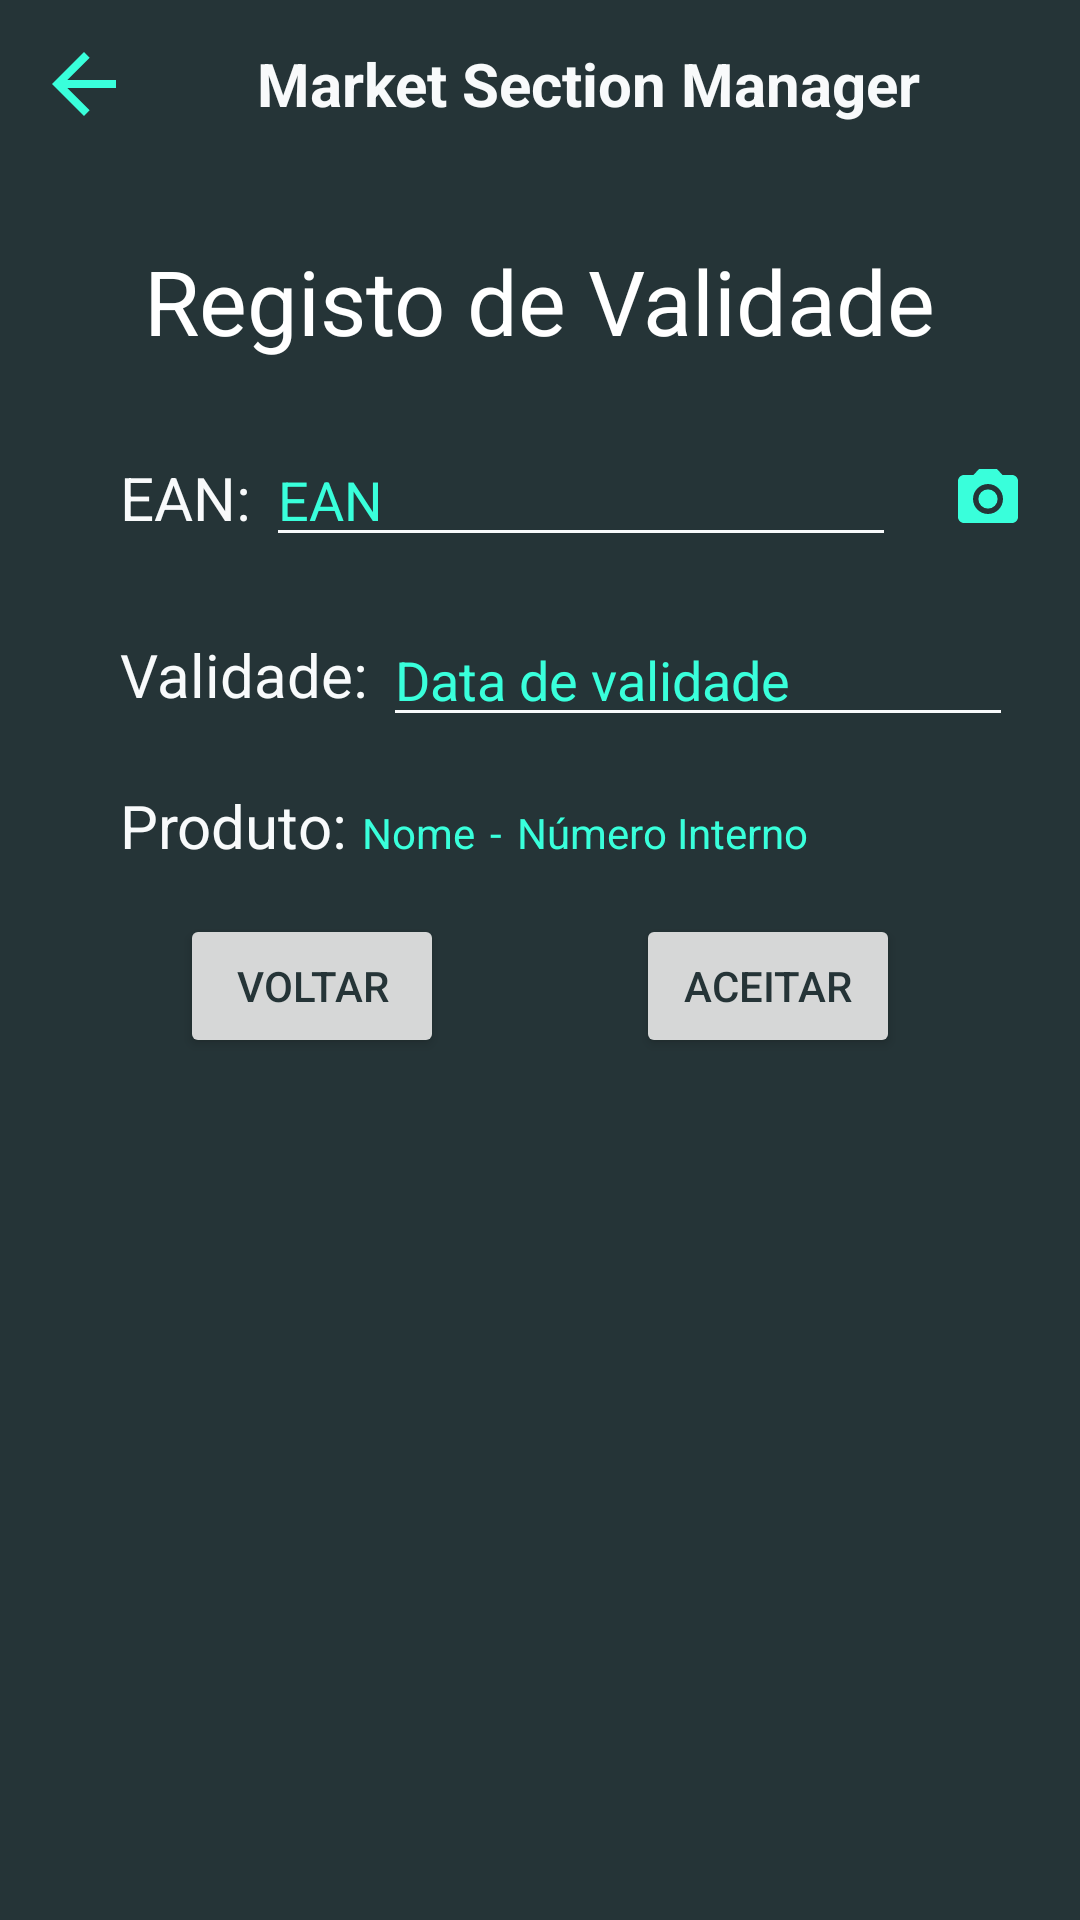

Reconstruct the res/layout file that produces this screen, plus the resources it refers to.
<!-- AndroidManifest.xml: application theme Theme.Msm -->
<!-- res/layout/activity_validade.xml -->
<?xml version="1.0" encoding="utf-8"?>
<androidx.constraintlayout.widget.ConstraintLayout xmlns:android="http://schemas.android.com/apk/res/android"
    xmlns:app="http://schemas.android.com/apk/res-auto"
    xmlns:tools="http://schemas.android.com/tools"
    android:layout_width="match_parent"
    android:layout_height="match_parent"
    android:background="@color/main_side"
    tools:context=".activity.ValidadeActivity">

    <androidx.constraintlayout.widget.ConstraintLayout
        android:id="@+id/constraintLayout2"
        android:layout_width="0dp"
        android:layout_height="wrap_content"
        android:layout_marginTop="16dp"
        app:layout_constraintEnd_toEndOf="parent"
        app:layout_constraintHorizontal_bias="0.0"
        app:layout_constraintStart_toStartOf="parent"
        app:layout_constraintTop_toBottomOf="@+id/linearLayout6">

        <Button
            android:id="@+id/button2"
            android:layout_width="wrap_content"
            android:layout_height="wrap_content"
            android:layout_marginEnd="32dp"
            android:onClick="onClickVoltar"
            android:text="Voltar"
            android:textColor="@color/main_side"
            app:layout_constraintEnd_toStartOf="@+id/guideline2"
            app:layout_constraintTop_toTopOf="parent" />

        <androidx.constraintlayout.widget.Guideline
            android:id="@+id/guideline2"
            android:layout_width="wrap_content"
            android:layout_height="wrap_content"
            android:layout_weight="1"
            android:orientation="vertical"
            app:layout_constraintGuide_percent="0.5" />

        <Button
            android:id="@+id/button"
            android:layout_width="wrap_content"
            android:layout_height="wrap_content"
            android:layout_marginStart="32dp"
            android:onClick="onClickAceitar"
            android:textColor="@color/main_side"
            android:text="Aceitar"
            app:layout_constraintStart_toStartOf="@+id/guideline2"
            app:layout_constraintTop_toTopOf="@+id/button2" />
    </androidx.constraintlayout.widget.ConstraintLayout>

    <LinearLayout
        android:id="@+id/linearLayout1"
        android:layout_width="0dp"
        android:layout_height="wrap_content"
        android:layout_marginTop="24dp"
        android:orientation="horizontal"
        android:gravity="center"
        app:layout_constraintEnd_toEndOf="parent"
        app:layout_constraintStart_toStartOf="parent"
        app:layout_constraintTop_toBottomOf="@+id/linearLayout3">

        <TextView
            android:id="@+id/textView6"
            android:layout_width="wrap_content"
            android:layout_height="wrap_content"
            android:text="Registo de Validade"
            android:textColor="@color/white"
            android:textSize="30dp"
            app:layout_constraintEnd_toEndOf="parent"
            app:layout_constraintStart_toStartOf="parent"
            app:layout_constraintTop_toTopOf="parent"></TextView>

    </LinearLayout>

    <LinearLayout
        android:id="@+id/linearLayout4"
        android:layout_width="0dp"
        android:layout_height="wrap_content"
        android:layout_marginTop="24dp"
        android:orientation="horizontal"
        android:paddingLeft="40dp"
        app:layout_constraintEnd_toEndOf="parent"
        app:layout_constraintStart_toStartOf="parent"
        app:layout_constraintTop_toBottomOf="@+id/linearLayout1">

        <TextView
            android:id="@+id/textView9"
            android:layout_width="wrap_content"
            android:layout_height="wrap_content"
            android:text="EAN:"
            android:gravity="center_vertical"
            android:textColor="@color/main_side_menu_text"
            android:textSize="20sp" />

        <EditText
            android:id="@+id/rastreabilidadeLote"
            android:layout_width="wrap_content"
            android:layout_marginLeft="5dp"
            android:gravity="center_vertical"
            android:layout_height="wrap_content"
            android:backgroundTint="@color/main_side_menu_text"
            android:textColorHint="@color/main_elements"
            android:textColor="@color/main_elements"
            android:ems="10"
            android:inputType="number"
            android:hint="EAN"/>

        <ImageButton
            android:id="@+id/imageButton"
            android:layout_width="wrap_content"
            android:layout_height="wrap_content"
            android:layout_weight="1"
            android:backgroundTint="#00FFFFFF"
            app:srcCompat="@drawable/ic_baseline_camera_alt_24" />

    </LinearLayout>

    <LinearLayout
        android:id="@+id/linearLayout5"
        android:layout_width="0dp"
        android:layout_height="wrap_content"
        android:layout_marginTop="16dp"
        android:gravity="center_vertical"
        android:orientation="horizontal"
        android:paddingLeft="40dp"
        app:layout_constraintEnd_toEndOf="parent"
        app:layout_constraintStart_toStartOf="parent"
        app:layout_constraintTop_toBottomOf="@+id/linearLayout4">

        <TextView
            android:id="@+id/textView10"
            android:layout_width="wrap_content"
            android:layout_height="wrap_content"
            android:gravity="center_vertical"
            android:text="Validade:"
            android:textColor="@color/main_side_menu_text"
            android:textSize="20sp" />

        <EditText
            android:id="@+id/data_validade"
            android:layout_width="wrap_content"
            android:layout_height="wrap_content"
            android:layout_marginLeft="5dp"
            android:backgroundTint="@color/main_side_menu_text"
            android:ems="10"
            android:hint="Data de validade"
            android:inputType="time"
            android:textColor="@color/main_elements"
            android:textColorHint="@color/main_elements" />
    </LinearLayout>

    <LinearLayout
        android:id="@+id/linearLayout6"
        android:layout_width="0dp"
        android:layout_height="wrap_content"
        android:layout_marginTop="16dp"
        android:paddingLeft="40dp"
        app:layout_constraintEnd_toEndOf="parent"
        app:layout_constraintStart_toStartOf="parent"
        app:layout_constraintTop_toBottomOf="@+id/linearLayout5">

        <TextView
            android:id="@+id/textView11"
            android:layout_width="wrap_content"
            android:layout_height="wrap_content"
            android:gravity="center_vertical"
            android:text="Produto:"
            android:textColor="@color/main_side_menu_text"
            android:textSize="20sp" />

        <TextView
            android:id="@+id/produto_subtext"
            android:layout_width="wrap_content"
            android:layout_height="wrap_content"
            android:layout_marginLeft="5dp"
            android:backgroundTint="@color/main_side_menu_text"
            android:enabled="false"
            android:gravity="center_vertical"
            android:hint="Nome"
            android:textColor="@color/main_elements"
            android:textColorHint="@color/main_elements" />

        <TextView
            android:id="@+id/Separator"
            android:layout_width="wrap_content"
            android:layout_height="wrap_content"
            android:layout_marginLeft="5dp"
            android:backgroundTint="@color/main_side_menu_text"
            android:enabled="false"
            android:gravity="center_vertical"
            android:hint="-"
            android:textColor="@color/main_elements"
            android:textColorHint="@color/main_elements" />

        <TextView
            android:id="@+id/validadeProduto"
            android:layout_width="wrap_content"
            android:layout_height="wrap_content"
            android:layout_marginLeft="5dp"
            android:backgroundTint="@color/main_side_menu_text"
            android:enabled="false"
            android:gravity="center_vertical"
            android:hint="Número Interno"
            android:inputType="number"
            android:textColor="@color/main_elements"
            android:textColorHint="@color/main_elements" />

    </LinearLayout>

    <LinearLayout
        android:id="@+id/linearLayout3"
        android:layout_width="match_parent"
        android:layout_height="wrap_content"
        android:orientation="vertical"
        app:layout_constraintEnd_toEndOf="parent"
        app:layout_constraintStart_toStartOf="parent"
        app:layout_constraintTop_toTopOf="parent">

        <include layout="@layout/basic_toolbar" />

    </LinearLayout>

</androidx.constraintlayout.widget.ConstraintLayout>
<!-- res/layout/basic_toolbar.xml (included above) -->
<?xml version="1.0" encoding="utf-8"?>
<LinearLayout
    xmlns:android="http://schemas.android.com/apk/res/android"
    xmlns:app="http://schemas.android.com/apk/res-auto"
    android:layout_width="match_parent"
    android:layout_height="wrap_content"
    android:orientation="horizontal"
    android:padding="12dp"
    android:background="@color/main_side"
    android:gravity="center_vertical">

    <ImageView
        android:layout_width="wrap_content"
        android:layout_height="wrap_content"
        android:src="@drawable/ic_baseline_arrow_back_24"
        android:onClick="ClickBack"
        app:tint="@color/main_elements">
    </ImageView>

    <TextView
        android:layout_width="0dp"
        android:layout_height="wrap_content"
        android:layout_weight="1"
        android:text="Market Section Manager"
        android:textAlignment="center"
        android:textColor="@color/main_side_menu_text"
        android:textSize="20sp"
        android:textStyle="bold"
        ></TextView>

</LinearLayout>
<!-- resources referenced by this layout -->
<resources>
  <color name="main_elements">#39ffdb</color>
  <color name="main_side">#253437</color>
  <color name="main_side_menu_text">#f8fafb</color>
  <color name="white">#FFFFFFFF</color>
  <!-- drawable ic_baseline_arrow_back_24 (drawable) -->
  <vector android:autoMirrored="true" android:height="32dp"
      android:tint="#39FFDB" android:viewportHeight="24"
      android:viewportWidth="24" android:width="32dp" xmlns:android="http://schemas.android.com/apk/res/android">
      <path android:fillColor="@android:color/white" android:pathData="M20,11H7.83l5.59,-5.59L12,4l-8,8 8,8 1.41,-1.41L7.83,13H20v-2z"/>
  </vector>
  <!-- drawable ic_baseline_camera_alt_24 (drawable) -->
  <vector android:height="24dp" android:tint="#39FFDB"
      android:viewportHeight="24" android:viewportWidth="24"
      android:width="24dp" xmlns:android="http://schemas.android.com/apk/res/android">
      <path android:fillColor="@android:color/white" android:pathData="M12,12m-3.2,0a3.2,3.2 0,1 1,6.4 0a3.2,3.2 0,1 1,-6.4 0"/>
      <path android:fillColor="@android:color/white" android:pathData="M9,2L7.17,4L4,4c-1.1,0 -2,0.9 -2,2v12c0,1.1 0.9,2 2,2h16c1.1,0 2,-0.9 2,-2L22,6c0,-1.1 -0.9,-2 -2,-2h-3.17L15,2L9,2zM12,17c-2.76,0 -5,-2.24 -5,-5s2.24,-5 5,-5 5,2.24 5,5 -2.24,5 -5,5z"/>
  </vector>
  <style name="Theme.Msm" parent="Theme.MaterialComponents.DayNight.NoActionBar">
          
          <item name="colorPrimary">#00ffc0</item>
          <item name="colorPrimaryVariant">#04fcbc</item>
          <item name="colorOnPrimary">@color/white</item>
          
          <item name="colorSecondary">@color/teal_200</item>
          <item name="colorSecondaryVariant">@color/teal_700</item>
          <item name="colorOnSecondary">@color/white</item>
          
          <item name="android:statusBarColor" tools:targetApi="l">?attr/colorPrimaryVariant</item>
          
      </style>
  <color name="teal_200">#FF03DAC5</color>
  <color name="teal_700">#FF018786</color>
</resources>
